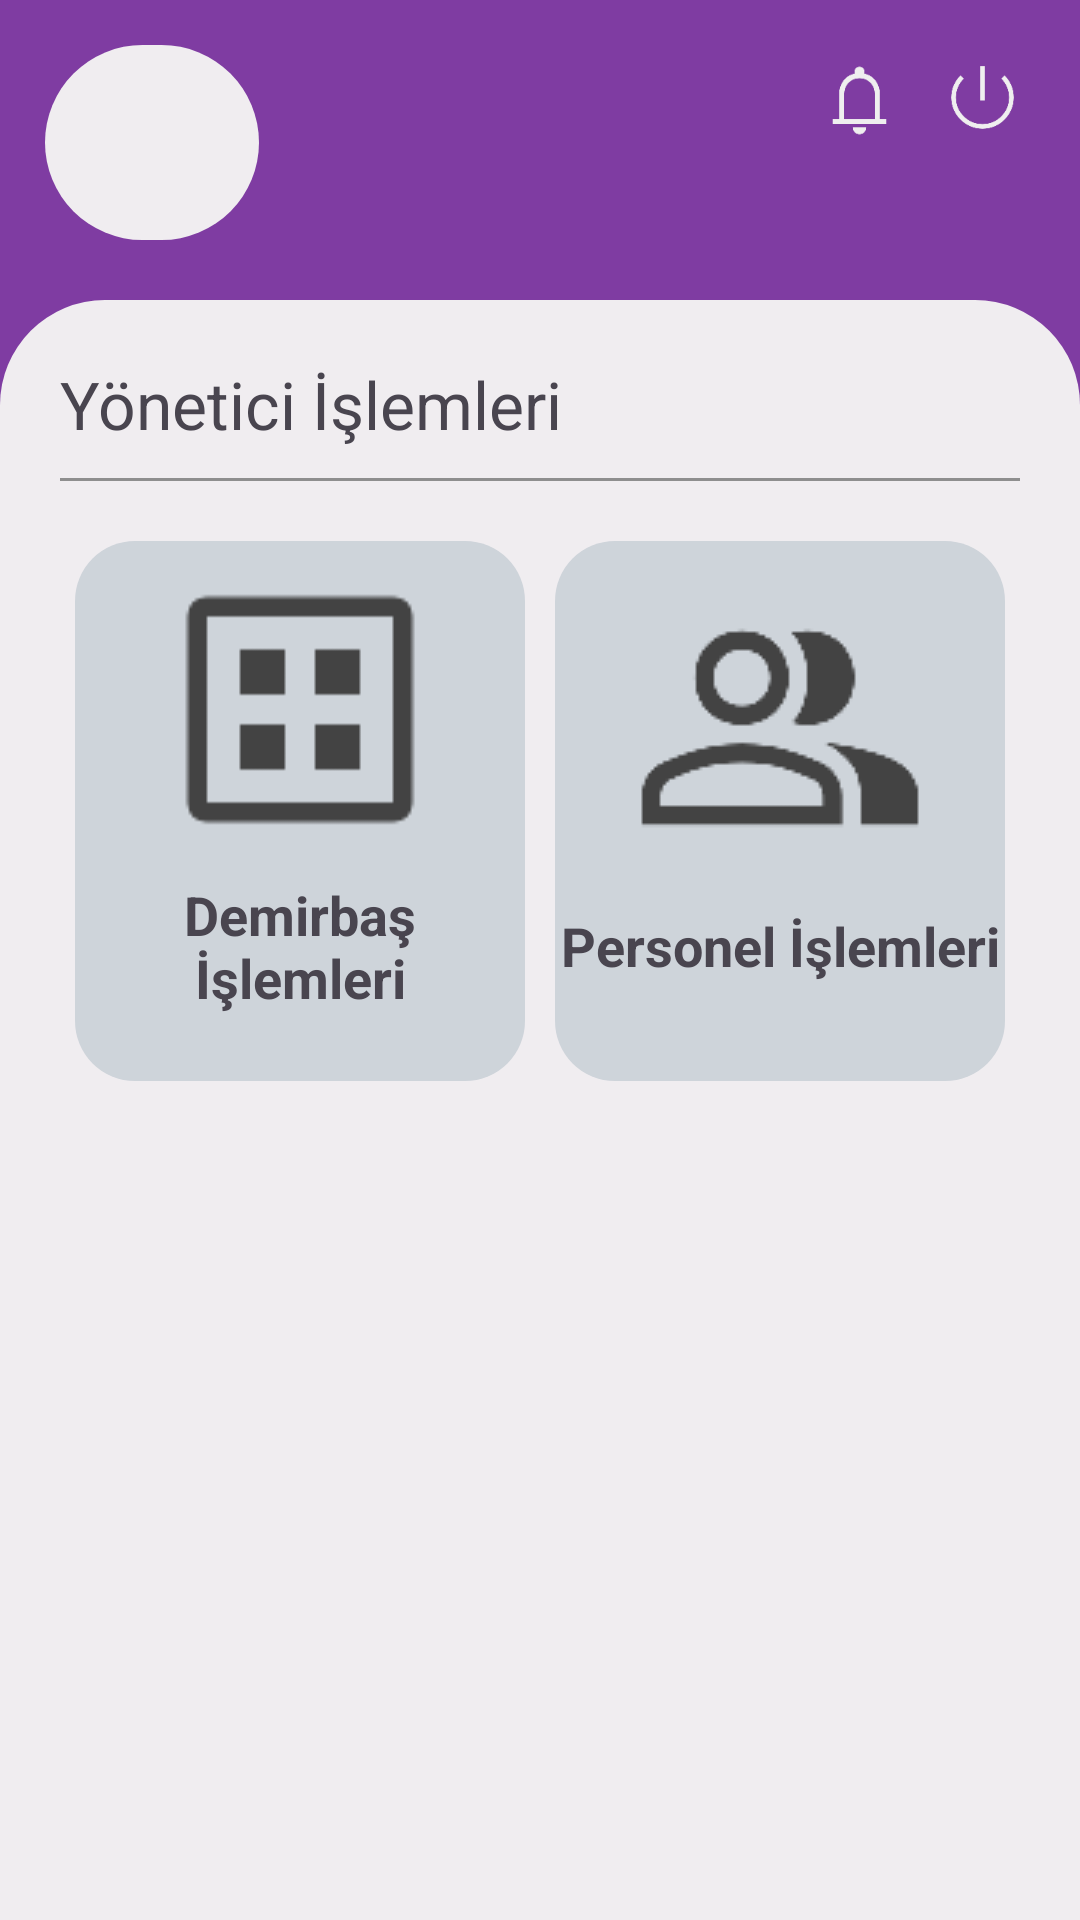

This screen was rendered from an Android layout file. Write that file and the resources it references.
<!-- AndroidManifest.xml: application theme Theme.Designs -->
<!-- res/layout/fragment_main_manager.xml -->
<?xml version="1.0" encoding="utf-8"?>
<layout xmlns:android="http://schemas.android.com/apk/res/android"
    xmlns:app="http://schemas.android.com/apk/res-auto"
    xmlns:tools="http://schemas.android.com/tools">

    <data>

        <variable
            name="mainManagerNesnesi"
            type="com.example.designs.MainManagerFragment" />

        <variable
            name="employeeInfo"
            type="com.example.designs.EmployeeInfoViewModel" />

    </data>

    <androidx.constraintlayout.widget.ConstraintLayout
        android:layout_width="match_parent"
        android:layout_height="match_parent"
        android:background="@color/c3"
        tools:context=".MainManagerFragment">

        <LinearLayout
            android:layout_width="match_parent"
            android:layout_height="wrap_content"
            android:orientation="horizontal"
            android:padding="15dp"
            app:layout_constraintEnd_toEndOf="parent"
            app:layout_constraintStart_toStartOf="parent"
            app:layout_constraintTop_toTopOf="parent">

            <ImageView
                android:id="@+id/imageView4"
                android:layout_width="55dp"
                android:layout_height="65dp"
                android:layout_gravity="center_vertical"
                android:layout_weight="1"
                android:background="@drawable/bg4"
                android:padding="2dp"
                android:src="@drawable/person" />

            <LinearLayout
                android:layout_width="wrap_content"
                android:layout_height="wrap_content"
                android:layout_gravity="center_vertical"
                android:layout_marginStart="6dp"
                android:layout_weight="10"
                android:orientation="vertical"
                android:padding="2dp">

                <TextView
                    android:id="@+id/textView4"
                    android:layout_width="wrap_content"
                    android:layout_height="wrap_content"
                    android:text='@{@string/hosgeldin + employeeInfo.employeeInfoLiveData.name + " "  + employeeInfo.employeeInfoLiveData.surname}'
                    android:textColor="@color/white"
                    android:textSize="20sp" />

                <TextView
                    android:id="@+id/textView5"
                    android:layout_width="wrap_content"
                    android:layout_height="wrap_content"
                    android:text="@{employeeInfo.employeeInfoLiveData.email }"
                    android:textColor="@color/white"
                    android:textSize="13sp" />

            </LinearLayout>

            <ImageView
                android:id="@+id/imageViewNotification"
                android:layout_width="37dp"
                android:layout_height="37dp"
                android:padding="5dp"
                android:layout_marginHorizontal="5dp"
                android:src="@drawable/not" />

            <ImageView
                android:id="@+id/imageView41"
                android:layout_width="35dp"
                android:layout_height="35dp"
                android:padding="5dp"
                app:srcCompat="@drawable/power" />

        </LinearLayout>

        <androidx.constraintlayout.widget.ConstraintLayout
            android:layout_width="match_parent"
            android:layout_height="match_parent"
            android:layout_marginTop="100dp"
            android:background="@drawable/bg2"
            app:layout_constraintBottom_toBottomOf="parent"
            app:layout_constraintEnd_toEndOf="parent"
            app:layout_constraintStart_toStartOf="parent">

            <ScrollView
                android:layout_width="match_parent"
                android:layout_height="match_parent">

                <LinearLayout
                    android:layout_width="match_parent"
                    android:layout_height="wrap_content"
                    android:orientation="vertical"
                    android:padding="20dp">

                    <TextView
                        android:id="@+id/textView10"
                        android:layout_width="wrap_content"
                        android:layout_height="wrap_content"
                        android:text="@string/yoneticiIslemleri"
                        android:textSize="22sp" />

                    <ImageView
                        android:id="@+id/imageView11"
                        android:layout_width="match_parent"
                        android:layout_height="1dp"
                        android:layout_marginTop="10dp"
                        android:src="@drawable/kesiklicizgi" />

                    <LinearLayout
                        android:layout_width="match_parent"
                        android:layout_height="wrap_content"
                        android:orientation="horizontal"
                        android:layout_marginTop="15dp">

                        <LinearLayout
                            android:layout_width="0dp"
                            android:layout_height="180dp"
                            android:background="@drawable/bg3"
                            android:orientation="vertical"
                            android:layout_weight="1"
                            android:layout_margin="5dp"
                            android:gravity="center">

                            <ImageView
                                android:id="@+id/imageView13"
                                android:layout_width="100dp"
                                android:layout_height="90dp"
                                android:layout_gravity="center"
                                android:layout_weight="1"
                                app:srcCompat="@drawable/assetoperations" />

                            <TextView
                                android:id="@+id/textView17"
                                android:layout_width="match_parent"
                                android:layout_height="wrap_content"
                                android:layout_gravity="center"
                                android:layout_weight="1"
                                android:text="@string/demisrbasIslemleri"
                                android:gravity="top|center"
                                android:textSize="18sp"
                                android:textStyle="bold"/>
                        </LinearLayout>

                        <LinearLayout
                            android:layout_width="0dp"
                            android:layout_height="180dp"
                            android:orientation="vertical"
                            android:layout_weight="1"
                            android:background="@drawable/bg3"
                            android:layout_margin="5dp">

                            <ImageView
                                android:id="@+id/imageView14"
                                android:layout_width="100dp"
                                android:layout_height="90dp"
                                app:srcCompat="@drawable/group"
                                android:layout_weight="1"
                                android:layout_gravity="center"/>

                            <TextView
                                android:id="@+id/textView31"
                                android:layout_width="match_parent"
                                android:layout_height="wrap_content"
                                android:text="@string/personelIslemleri"
                                android:layout_weight="1"
                                android:textStyle="bold"
                                android:textSize="18sp"
                                android:gravity="top|center"/>
                        </LinearLayout>

                    </LinearLayout>

                </LinearLayout>
            </ScrollView>

        </androidx.constraintlayout.widget.ConstraintLayout>
    </androidx.constraintlayout.widget.ConstraintLayout>

</layout>
<!-- resources referenced by this layout -->
<resources>
  <color name="c3">#7F3CA2</color>
  <color name="white">#FFFFFFFF</color>
  <!-- drawable assetoperations: png bitmap (drawable, 915 bytes) -->
  <!-- drawable bg2 (drawable) -->
  <?xml version="1.0" encoding="utf-8"?>
  <selector xmlns:android="http://schemas.android.com/apk/res/android">
  <item>
      <shape>
          <corners android:topRightRadius="35dp"
              android:topLeftRadius="35dp"/>
          <solid android:color="@color/c6"/>
      </shape>
  </item>
  </selector>
  <!-- drawable bg3 (drawable) -->
  <?xml version="1.0" encoding="utf-8"?>
  <selector xmlns:android="http://schemas.android.com/apk/res/android">
  <item>
      <shape>
          <solid android:color="@color/c1"/>
          <corners android:radius="20sp"/>
  
      </shape>
  </item>
  </selector>
  <!-- drawable bg4 (drawable) -->
  <?xml version="1.0" encoding="utf-8"?>
  <selector xmlns:android="http://schemas.android.com/apk/res/android">
      <item>
          <shape>
              <corners android:radius="250dp" />
              <solid android:color="@color/c6"/>
          </shape>
      </item>
  </selector>
  <!-- drawable group: png bitmap (drawable, 2582 bytes) -->
  <!-- drawable kesiklicizgi (drawable) -->
  <?xml version="1.0" encoding="utf-8"?>
  <selector xmlns:android="http://schemas.android.com/apk/res/android">
  <item>
      <shape>
          <solid android:color="@color/c4"/>
      </shape>
  </item>
  </selector>
  <!-- drawable not: png bitmap (drawable, 1509 bytes) -->
  <!-- drawable power: png bitmap (drawable, 2618 bytes) -->
  <string name="demisrbasIslemleri">Demirbaş İşlemleri</string>
  <string name="hosgeldin">Hoşgeldin, </string>
  <string name="personelIslemleri">Personel İşlemleri</string>
  <string name="yoneticiIslemleri">Yönetici İşlemleri</string>
  <style name="Theme.Designs" parent="Base.Theme.Designs" />
  <color name="c6">#F0EDF0</color>
  <color name="c1">#ced4da</color>
  <color name="c4">#8E8E8E</color>
  <style name="Base.Theme.Designs" parent="Theme.Material3.DayNight.NoActionBar">
          
          
          <item name="colorPrimary">@color/c4</item> 
          <item name="colorPrimaryDark">@color/c4</item> 
          <item name="colorAccent">@color/c4</item> 
      </style>
</resources>
